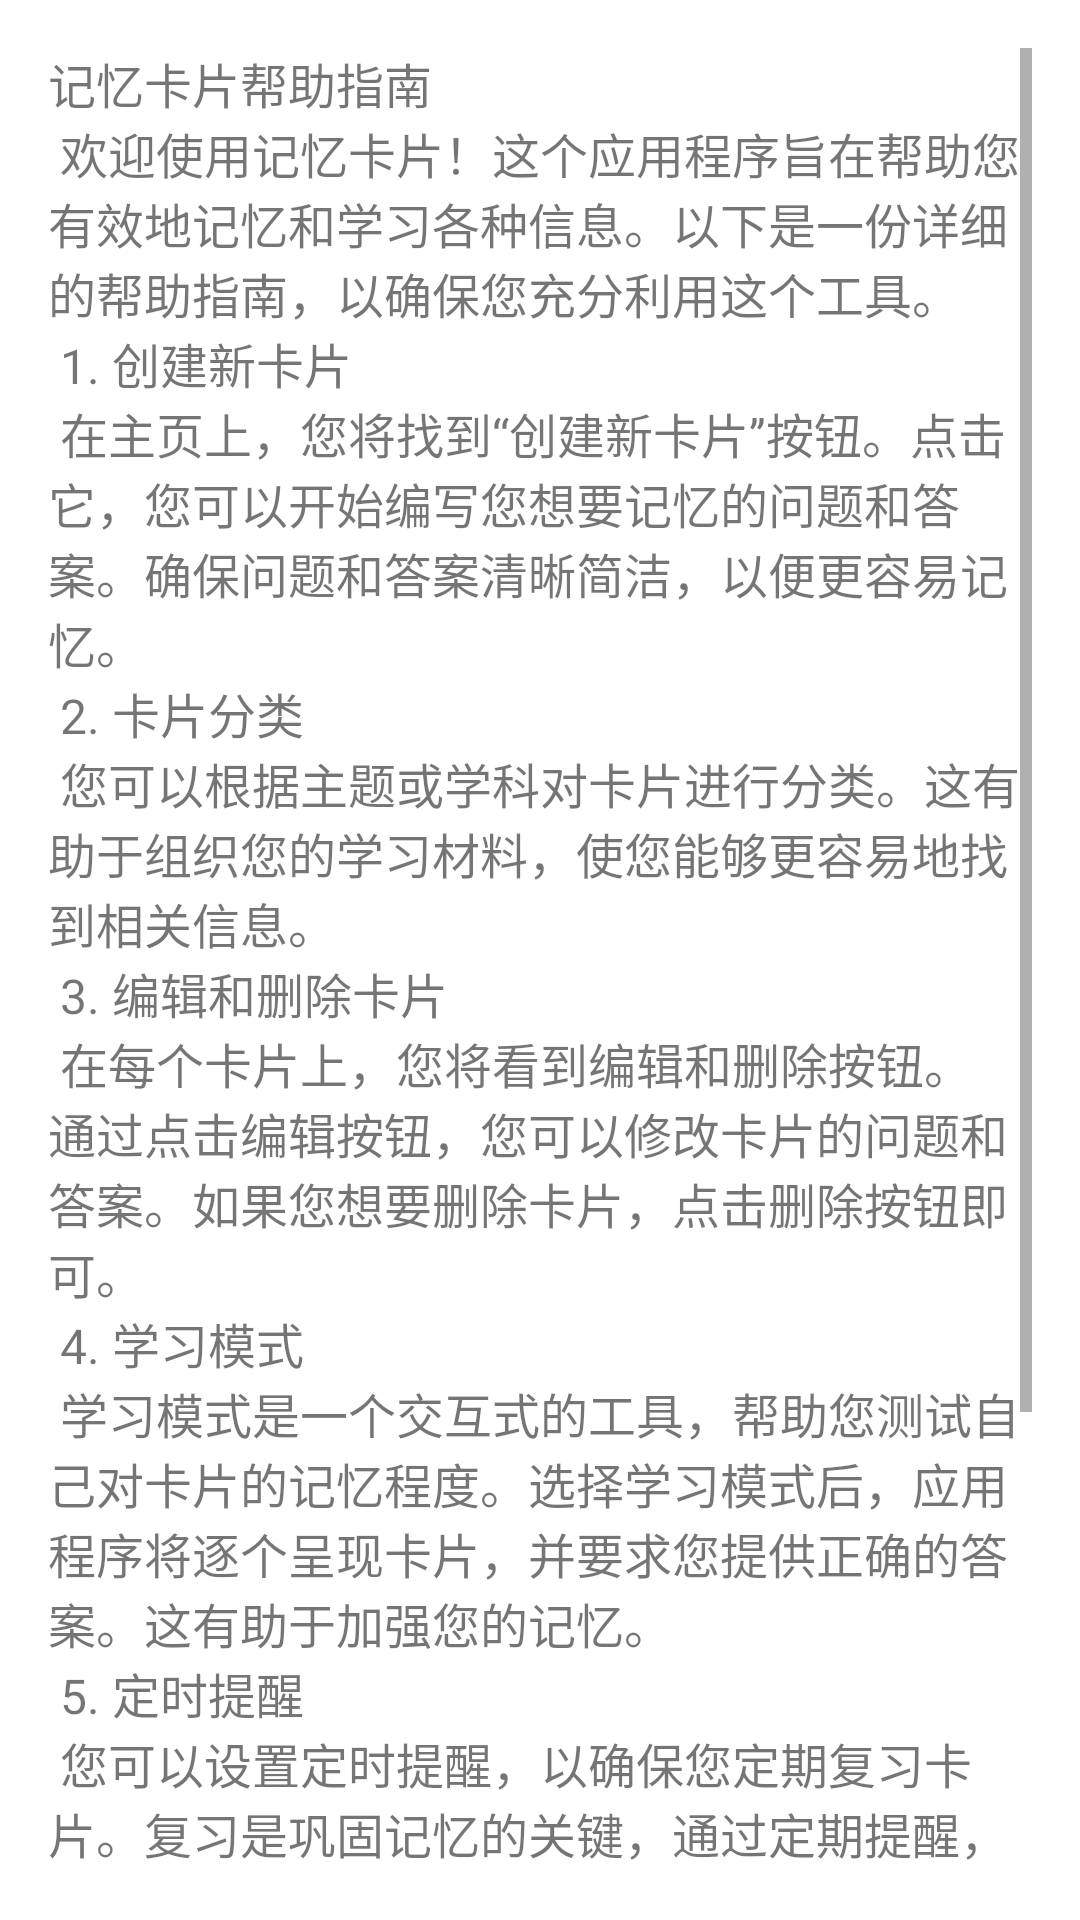

Reconstruct the res/layout file that produces this screen, plus the resources it refers to.
<!-- AndroidManifest.xml: application theme Theme.Yicard -->
<!-- res/layout/activity_help.xml -->
<RelativeLayout xmlns:android="http://schemas.android.com/apk/res/android"
    android:layout_width="match_parent"
    android:layout_height="match_parent"
    android:padding="16dp">

    <ScrollView
        android:layout_width="match_parent"
        android:layout_height="match_parent">

        <TextView
            android:id="@+id/tvHelpContent"
            android:layout_width="match_parent"
            android:layout_height="wrap_content"
            android:text="@string/help_text"
            android:textSize="16sp" />

    </ScrollView>

</RelativeLayout>
<!-- resources referenced by this layout -->
<resources>
  <string name="help_text">
        记忆卡片帮助指南\n
  欢迎使用记忆卡片！这个应用程序旨在帮助您有效地记忆和学习各种信息。以下是一份详细的帮助指南，以确保您充分利用这个工具。\n
  
  1. 创建新卡片\n
  在主页上，您将找到“创建新卡片”按钮。点击它，您可以开始编写您想要记忆的问题和答案。确保问题和答案清晰简洁，以便更容易记忆。\n
  
  2. 卡片分类\n
  您可以根据主题或学科对卡片进行分类。这有助于组织您的学习材料，使您能够更容易地找到相关信息。\n
  
  3. 编辑和删除卡片\n
  在每个卡片上，您将看到编辑和删除按钮。通过点击编辑按钮，您可以修改卡片的问题和答案。如果您想要删除卡片，点击删除按钮即可。\n
  
  4. 学习模式\n
  学习模式是一个交互式的工具，帮助您测试自己对卡片的记忆程度。选择学习模式后，应用程序将逐个呈现卡片，并要求您提供正确的答案。这有助于加强您的记忆。\n
  
  5. 定时提醒\n
  您可以设置定时提醒，以确保您定期复习卡片。复习是巩固记忆的关键，通过定期提醒，您可以更好地保持对信息的掌握。\n
  
  6. 反馈和支持
  我们重视您的反馈。如果您在使用过程中遇到问题，或者有任何建议，请在应用内的反馈部分告诉我们。我们将尽力提供支持并改进应用。\n
  
  感谢您选择记忆卡片，希望这个工具能够帮助您取得更好的学习成果！如果您有任何其他问题，请随时联系我们的客户支持。\n
      </string>
  <style name="Theme.Yicard" parent="Theme.MaterialComponents.DayNight.DarkActionBar">
          
          <item name="colorPrimary">@color/purple_500</item>
          <item name="colorPrimaryVariant">@color/purple_700</item>
          <item name="colorOnPrimary">@color/white</item>
          
          <item name="colorSecondary">@color/teal_200</item>
          <item name="colorSecondaryVariant">@color/teal_700</item>
          <item name="colorOnSecondary">@color/black</item>
          
          <item name="android:statusBarColor">?attr/colorPrimaryVariant</item>
          
      </style>
  <color name="purple_500">#FF6200EE</color>
  <color name="purple_700">#FF3700B3</color>
  <color name="white">#FFFFFFFF</color>
  <color name="teal_200">#FF03DAC5</color>
  <color name="teal_700">#FF018786</color>
  <color name="black">#FF000000</color>
</resources>
